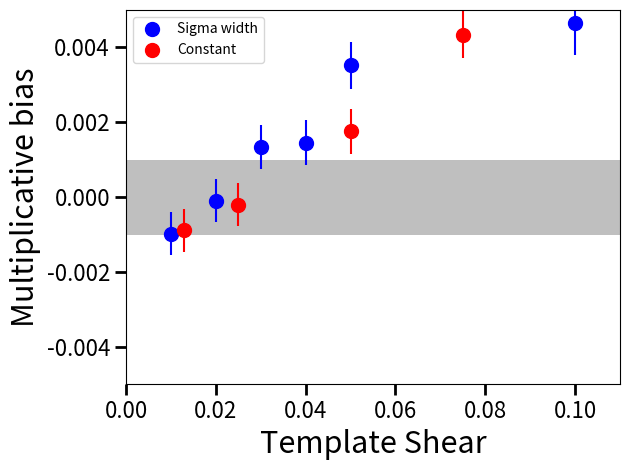

Recreate this plot in Python.
import matplotlib.pyplot as plt

sigma_shears = [0.01, 0.02, 0.03, 0.04, 0.05, 0.1]
sigma_bias = [
    -0.00097697228593589258,
     -9.5227306606653073e-05,
     0.0013435164892208404,
     0.0014530606076996327,
     0.0035310846899389357,
     0.0046515532746472382
     ]
sigma_bias_err =[
    0.00057185660173095687,
    0.00057642025445133675,
    0.00058526299234136394,
    0.00060245859194408028,
    0.00062760128219044125,
    0.00084431036609674561
    ]

const_shears = [0.013, 0.025, 0.05, 0.075, 0.1]
const_bias = [
    -0.00088050979460494588,
     -0.00020113255527528379,
     0.0017602217420382288,
     0.004342347060305729,
     0.0069443258235161306
     ]
const_bias_err = [
    0.00057102181315171535,
    0.00057591811933894186,
    0.00059306054041121747,
    0.00062234103954490717,
    0.00066459489771671435
    ]





fig=plt.figure()
ax=fig.add_subplot(111)
ax.errorbar(sigma_shears,sigma_bias,fmt='bo',yerr=sigma_bias_err,label='Sigma width', ms=10)
ax.errorbar(const_shears,const_bias,fmt='bo',yerr=const_bias_err,label='Constant',color='red',ms=10)
ax.set_xlim(0,0.11)
ax.set_ylim(-0.005,0.005)
ax.set_xlabel('Template Shear',size=22)
ax.set_ylabel('Multiplicative bias',size=22)
ax.axhspan(-0.001, 0.001, facecolor='grey', alpha=0.5)
ax.tick_params(axis='y', labelsize=16, width=2, length=8)
ax.tick_params(axis='x', labelsize=16, width=2, length=8)
ax.legend(loc='upper left')
fig.tight_layout()
fig.show()
fig.savefig('bias_template_shear.png')

